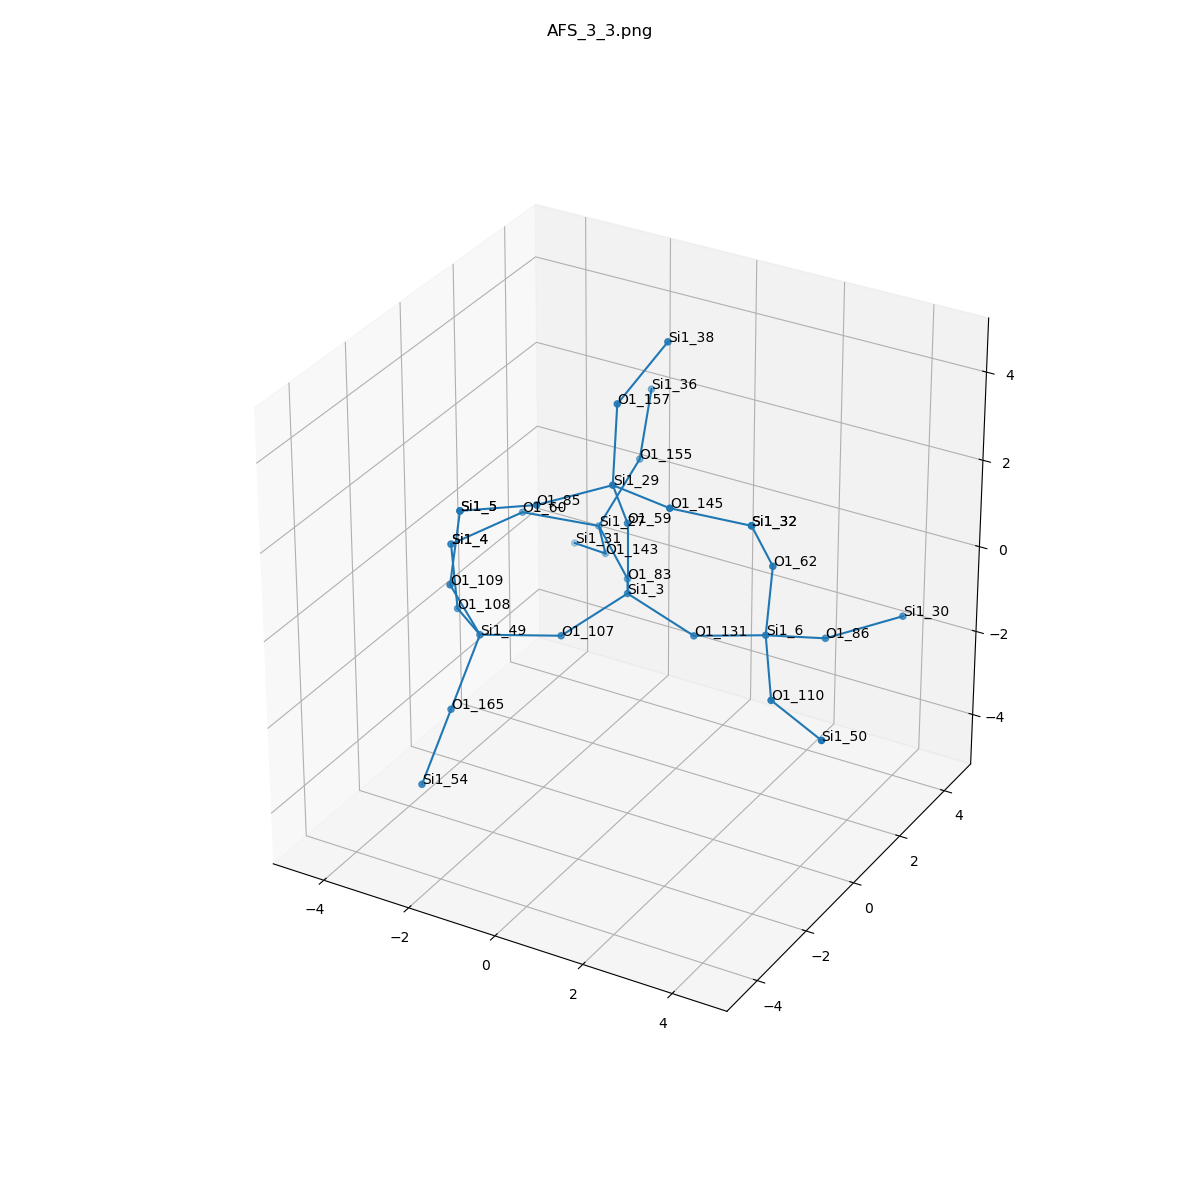

The table this chart was drawn from, first rows:
, neighbor_num, isite, atom, x, y, z, front_index
0, 0, 3, Si1, 0.0, 0.0, 0.0, 
1, 1, 131, O1, 1.517, 2.6454816422571622e-33, -0.5371, 0.0
2, 1, 83, O1, -0.76, 1.316, -0.5325, 0.0
3, 1, 59, O1, 0.0, -1.560952163802611e-33, 1.61, 0.0
4, 1, 107, O1, -0.7629, -1.313, -0.5362, 0.0
5, 2, 6, Si1, 3.069, 0.1158, -0.1252, 1.0
6, 2, 27, Si1, -1.986, 2.268, -0.1043, 2.0
7, 2, 29, Si1, 0.1784, -0.8846, 2.944, 3.0
8, 2, 49, Si1, -2.18, -2.078, -0.5391, 4.0
9, 3, 110, O1, 3.882, -1.138, -0.7257, 5.0
10, 3, 86, O1, 3.682, 1.483, -0.7137, 5.0
11, 3, 62, O1, 3.2, 0.1207, 1.48, 5.0
12, 3, 155, O1, -1.546, 3.175, 1.152, 6.0
13, 3, 60, O1, -3.252, 1.361, 0.304, 6.0
14, 3, 143, O1, -2.389, 3.222, -1.338, 6.0
15, 3, 157, O1, -0.2281, -0.005617, 4.231, 7.0
16, 3, 145, O1, 1.715, -1.347, 3.075, 7.0
17, 3, 85, O1, -0.7729, -2.181, 2.858, 7.0
18, 3, 165, O1, -2.185, -3.197, -1.693, 8.0
19, 3, 108, O1, -3.36, -1.017, -0.8122, 8.0
20, 3, 109, O1, -2.412, -2.779, 0.8922, 8.0
21, 4, 50, Si1, 5.348, -1.794, -0.8462, 9.0
22, 4, 30, Si1, 4.863, 2.527, -0.3837, 10.0
23, 4, 32, Si1, 3.198, -0.7707, 2.821, 11.0
24, 4, 36, Si1, -1.977, 4.405, 2.099, 12.0
25, 4, 4, Si1, -4.228, 0.1583, -0.1357, 13.0
26, 4, 31, Si1, -3.64, 4.089, -1.863, 14.0
27, 4, 38, Si1, 0.1877, 1.252, 5.147, 15.0
28, 4, 32, Si1, 3.198, -0.7707, 2.821, 16.0
29, 4, 5, Si1, -2.294, -2.549, 2.482, 17.0
30, 4, 54, Si1, -2.189, -4.315, -2.846, 18.0
31, 4, 4, Si1, -4.228, 0.1583, -0.1357, 19.0
32, 4, 5, Si1, -2.294, -2.549, 2.482, 20.0
